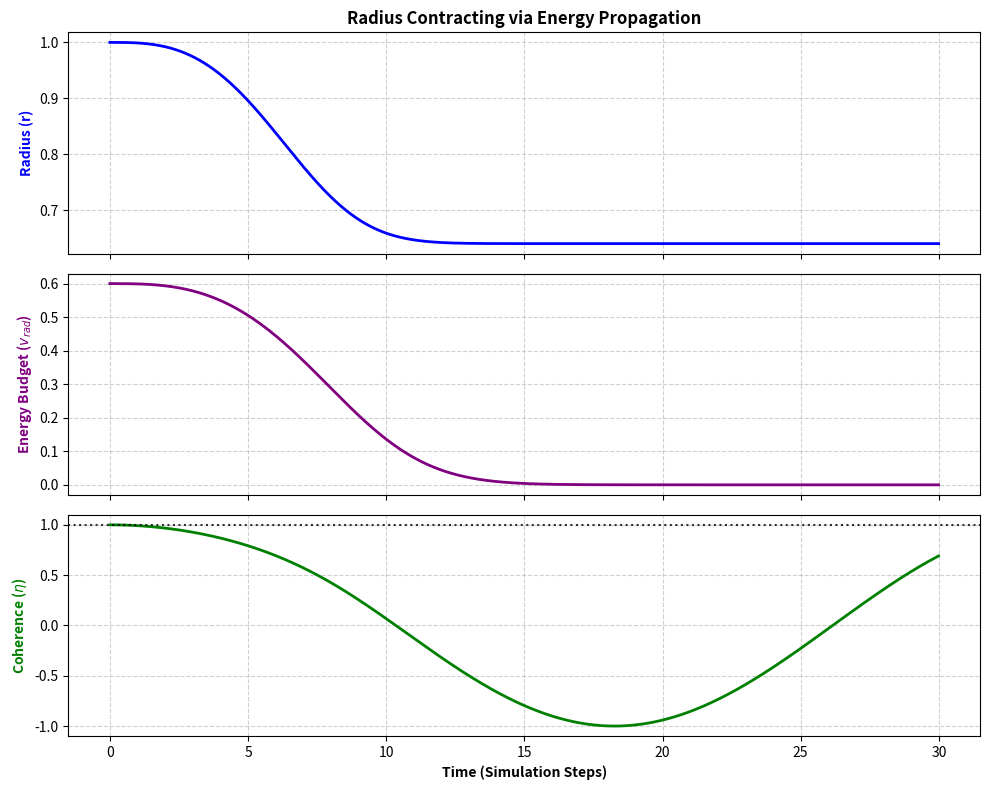

Python code for this plot:
import math
import matplotlib.pyplot as plt

# ==========================================
# Level 1: Soliton Core Ground-State Settling
# Pure Kinematic Propagation Model
# ==========================================

# --- 1. Particle State Initialization ---
v_tan = 0.8         # Fixed rotational baseline (Angular Momentum)
v_rad = 0.6         # High initial excess energy (Will bleed out)
a = 1.0             # Constant baseline vacuum stiffness
theta_rad = 0.0     # Internal phase tracker

# --- Engine Parameters ---
dt = 0.01           
radiation_rate = 0.5 # How fast unmatched energy propagates into the medium
iterations = 3000   

history_r = []
history_v_rad = []
history_eta = []
time_steps = []

# --- 2. The Pure Execution Loop ---
print("Initiating pure kinematic wave-bleed...")

for i in range(iterations):
    # Step 1: Passive Geometric Readout
    r = (v_tan**2 + v_rad**2) / a
    
    # Step 2: Advance the wave phase
    delta_theta = (v_tan / (2 * math.pi * r)) * dt
    theta_rad += delta_theta
    
    # Step 3: Phase Coherence (eta)
    eta = math.cos(theta_rad)
    
    # Step 4: Propagate Error into the Medium (Evanescent Bleed)
    # If out of phase, destructive interference bleeds the radial velocity
    splatter = 1.0 - eta
    v_rad -= (radiation_rate * splatter * v_rad) * dt
    
    if v_rad < 0: v_rad = 0 # Prevent negative absolute magnitude
        
    # Record state
    time_steps.append(i * dt)
    history_r.append(r)
    history_v_rad.append(v_rad)
    history_eta.append(eta)

print(f"Simulation complete. Final locked radius: {history_r[-1]:.4f}")
print(f"Residual internal energy (v_rad): {history_v_rad[-1]:.4f}")

# --- 3. Visualization ---
fig, (ax1, ax2, ax3) = plt.subplots(3, 1, figsize=(10, 8), sharex=True)
fig.canvas.manager.set_window_title('Pure Primitive Equation: Wave-Bleed Settling')

# Plot Radius (r)
ax1.plot(time_steps, history_r, color='blue', linewidth=2)
ax1.set_ylabel('Radius (r)', color='blue', fontweight='bold')
ax1.grid(True, linestyle='--', alpha=0.6)
ax1.set_title('Radius Contracting via Energy Propagation', fontweight='bold')

# Plot Radial Velocity (v_rad)
ax2.plot(time_steps, history_v_rad, color='purple', linewidth=2)
ax2.set_ylabel('Energy Budget ($v_{rad}$)', color='purple', fontweight='bold')
ax2.grid(True, linestyle='--', alpha=0.6)

# Plot Phase Coherence (eta)
ax3.plot(time_steps, history_eta, color='green', linewidth=2)
ax3.set_ylabel('Coherence ($\eta$)', color='green', fontweight='bold')
ax3.set_xlabel('Time (Simulation Steps)', fontweight='bold')
ax3.grid(True, linestyle='--', alpha=0.6)
ax3.axhline(1.0, color='black', linestyle=':', alpha=0.8)

plt.tight_layout()
plt.show()
